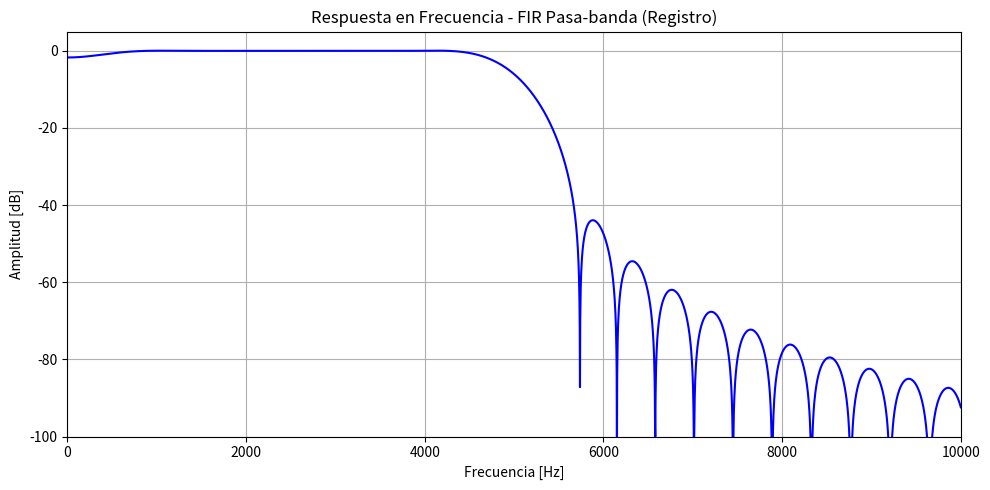
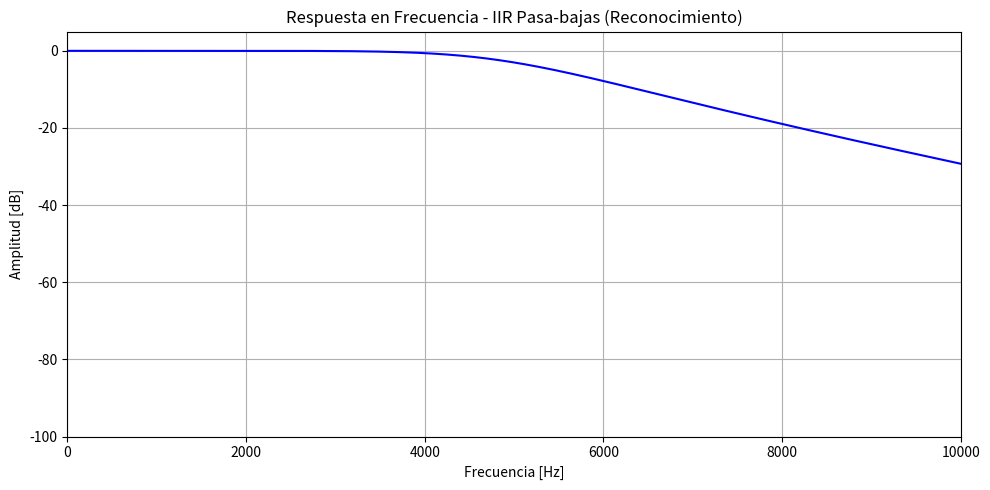

These figures' Python source, in order:
import numpy as np
import scipy.signal as signal
import matplotlib.pyplot as plt

# Frecuencia de muestreo definida para el proyecto
FS = 44100 

def disenar_fir(f_low=80, f_high=5000, numtaps=101):
    """
    Diseña un filtro FIR pasa-banda usando ventana Hann.
    """
    nyq = 0.5 * FS
    # Normalizamos las frecuencias respecto a la frecuencia de Nyquist
    low = f_low / nyq
    high = f_high / nyq
    
    # firwin por defecto utiliza la ventana 'hann'
    taps = signal.firwin(numtaps, [low, high], pass_zero=False, window='hann')
    return taps

def aplicar_fir(data, taps):
    """
    Aplica el filtro FIR a la señal de audio (usado en la Fase de Registro).
    """
    # Para un filtro FIR, los coeficientes del denominador 'a' son 1.0
    senal_filtrada = signal.lfilter(taps, 1.0, data)
    return senal_filtrada

def disenar_iir(f_cutoff=5000, order=4):
    """
    Diseña un filtro IIR Butterworth pasa-bajas.
    """
    nyq = 0.5 * FS
    normal_cutoff = f_cutoff / nyq
    
    # b = coeficientes del numerador, a = coeficientes del denominador
    b, a = signal.butter(order, normal_cutoff, btype='low', analog=False)
    return b, a

def aplicar_iir(data, b, a):
    """
    Aplica el filtro IIR a la señal de audio (usado en tiempo real en la Fase de Reconocimiento).
    """
    senal_filtrada = signal.lfilter(b, a, data)
    return senal_filtrada

def graficar_respuesta_frecuencia(b, a=1.0, titulo="Respuesta en Frecuencia del Filtro"):
    """
    Calcula y grafica la respuesta en magnitud del filtro.
    """
    # freqz calcula la respuesta en frecuencia del filtro digital
    w, h = signal.freqz(b, a, worN=8000)
    
    # Convertimos la frecuencia normalizada a Hz
    frecuencias = (w * FS) / (2 * np.pi)
    
    plt.figure(figsize=(10, 5))
    plt.plot(frecuencias, 20 * np.log10(np.abs(h)), 'b')
    plt.title(titulo)
    plt.ylabel('Amplitud [dB]')
    plt.xlabel('Frecuencia [Hz]')
    plt.grid(which='both', axis='both')
    
    # Acotamos el eje X a 10 kHz para visualizar mejor la banda de interés
    plt.xlim(0, 10000) 
    plt.ylim(-100, 5)
    plt.tight_layout()
    plt.show()

# ==========================================
# BLOQUE DE PRUEBA (Opcional, para verificar)
# ==========================================
if __name__ == "__main__":
    # Prueba del Filtro FIR pasa-banda (80 - 5000 Hz)
    taps_fir = disenar_fir()
    graficar_respuesta_frecuencia(taps_fir, 1.0, "Respuesta en Frecuencia - FIR Pasa-banda (Registro)")
    
    # Prueba del Filtro IIR Butterworth pasa-bajas (Corte en 5000 Hz)
    b_iir, a_iir = disenar_iir()
    graficar_respuesta_frecuencia(b_iir, a_iir, "Respuesta en Frecuencia - IIR Pasa-bajas (Reconocimiento)")
